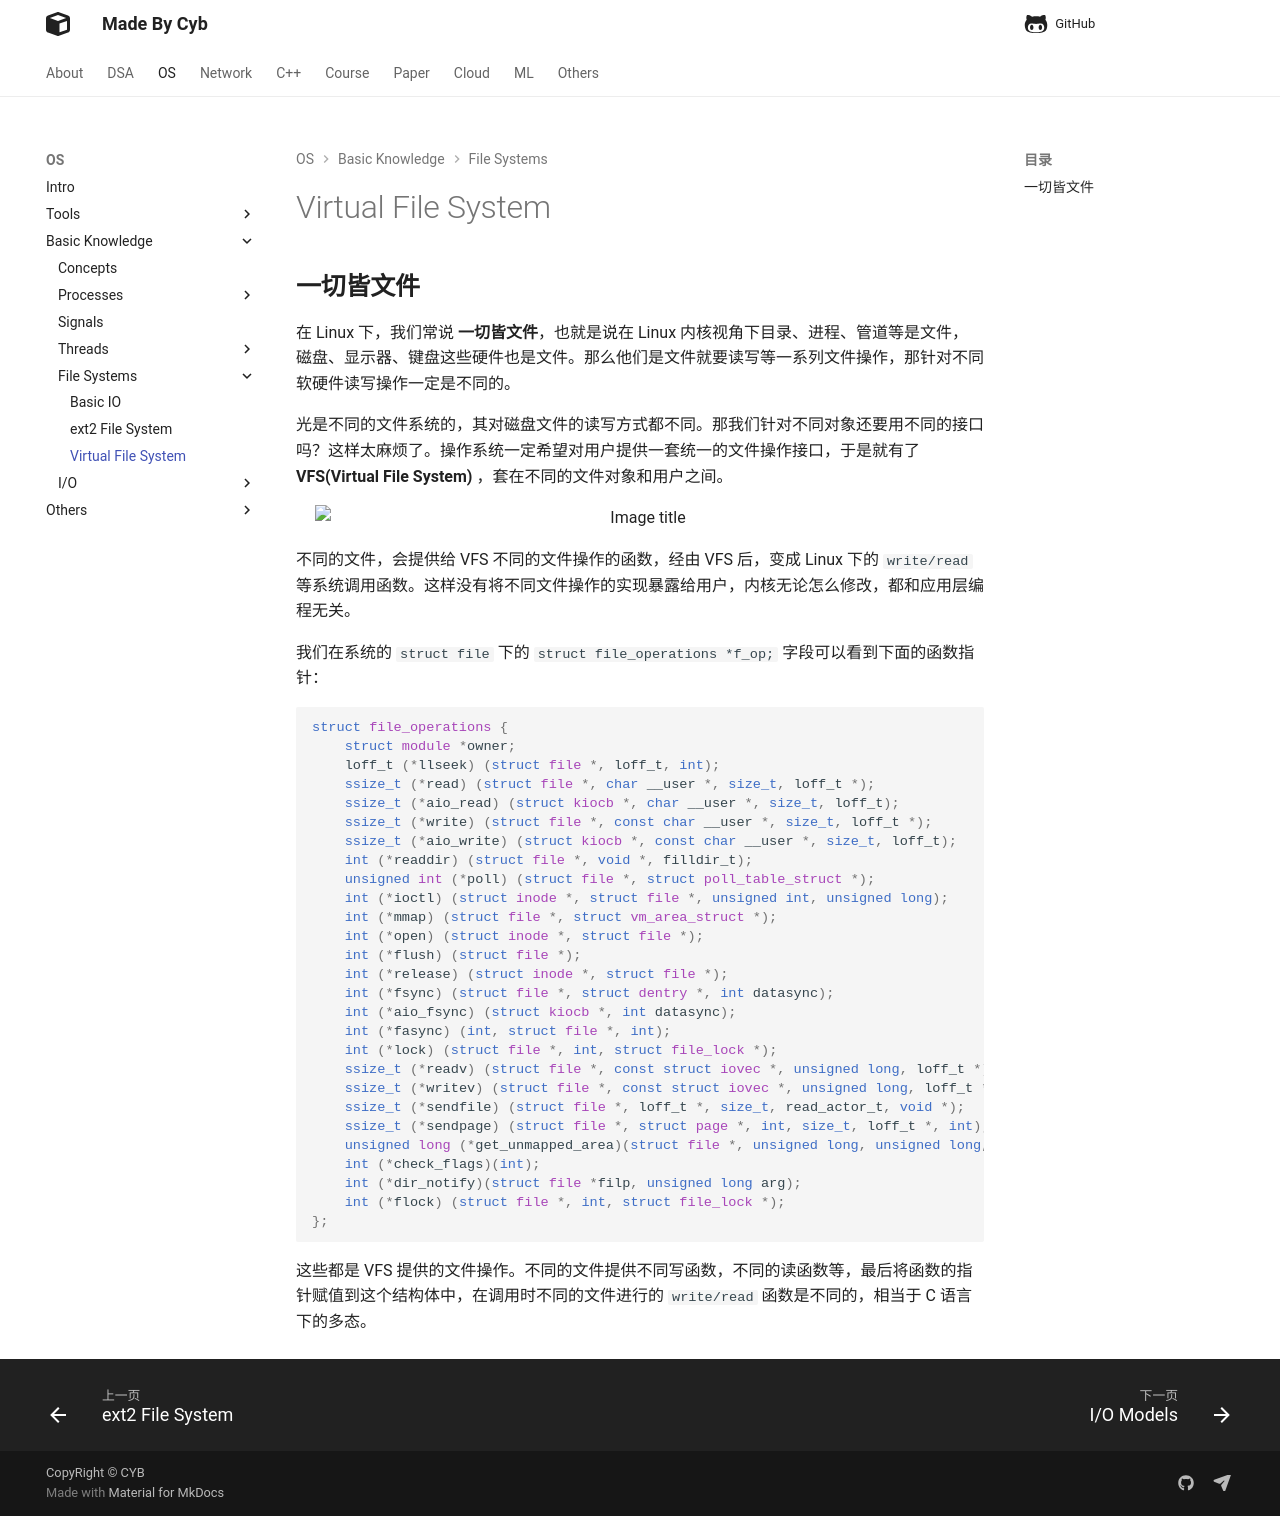

repository: idle-lab/idle-lab.github.io · page: os/FileSys/VFS/VFS/index.html · generator: mkdocs


## **一切皆文件**

在 Linux 下，我们常说 **一切皆文件**，也就是说在 Linux 内核视角下目录、进程、管道等是文件，磁盘、显示器、键盘这些硬件也是文件。那么他们是文件就要读写等一系列文件操作，那针对不同软硬件读写操作一定是不同的。

光是不同的文件系统的，其对磁盘文件的读写方式都不同。那我们针对不同对象还要用不同的接口吗？这样太麻烦了。操作系统一定希望对用户提供一套统一的文件操作接口，于是就有了 **VFS(Virtual File System)** ，套在不同的文件对象和用户之间。

<figure markdown="span">
  ![Image title](./01.png){ width="650" }
</figure>

不同的文件，会提供给 VFS 不同的文件操作的函数，经由 VFS 后，变成 Linux 下的 `write/read` 等系统调用函数。这样没有将不同文件操作的实现暴露给用户，内核无论怎么修改，都和应用层编程无关。

我们在系统的 `struct file` 下的 `struct file_operations	*f_op;` 字段可以看到下面的函数指针：

```cpp
struct file_operations {
	struct module *owner;
	loff_t (*llseek) (struct file *, loff_t, int);
	ssize_t (*read) (struct file *, char __user *, size_t, loff_t *);
	ssize_t (*aio_read) (struct kiocb *, char __user *, size_t, loff_t);
	ssize_t (*write) (struct file *, const char __user *, size_t, loff_t *);
	ssize_t (*aio_write) (struct kiocb *, const char __user *, size_t, loff_t);
	int (*readdir) (struct file *, void *, filldir_t);
	unsigned int (*poll) (struct file *, struct poll_table_struct *);
	int (*ioctl) (struct inode *, struct file *, unsigned int, unsigned long);
	int (*mmap) (struct file *, struct vm_area_struct *);
	int (*open) (struct inode *, struct file *);
	int (*flush) (struct file *);
	int (*release) (struct inode *, struct file *);
	int (*fsync) (struct file *, struct dentry *, int datasync);
	int (*aio_fsync) (struct kiocb *, int datasync);
	int (*fasync) (int, struct file *, int);
	int (*lock) (struct file *, int, struct file_lock *);
	ssize_t (*readv) (struct file *, const struct iovec *, unsigned long, loff_t *);
	ssize_t (*writev) (struct file *, const struct iovec *, unsigned long, loff_t *);
	ssize_t (*sendfile) (struct file *, loff_t *, size_t, read_actor_t, void *);
	ssize_t (*sendpage) (struct file *, struct page *, int, size_t, loff_t *, int);
	unsigned long (*get_unmapped_area)(struct file *, unsigned long, unsigned long, unsigned long, unsigned long);
	int (*check_flags)(int);
	int (*dir_notify)(struct file *filp, unsigned long arg);
	int (*flock) (struct file *, int, struct file_lock *);
};
```

这些都是 VFS 提供的文件操作。不同的文件提供不同写函数，不同的读函数等，最后将函数的指针赋值到这个结构体中，在调用时不同的文件进行的 `write/read` 函数是不同的，相当于 C 语言下的多态。
